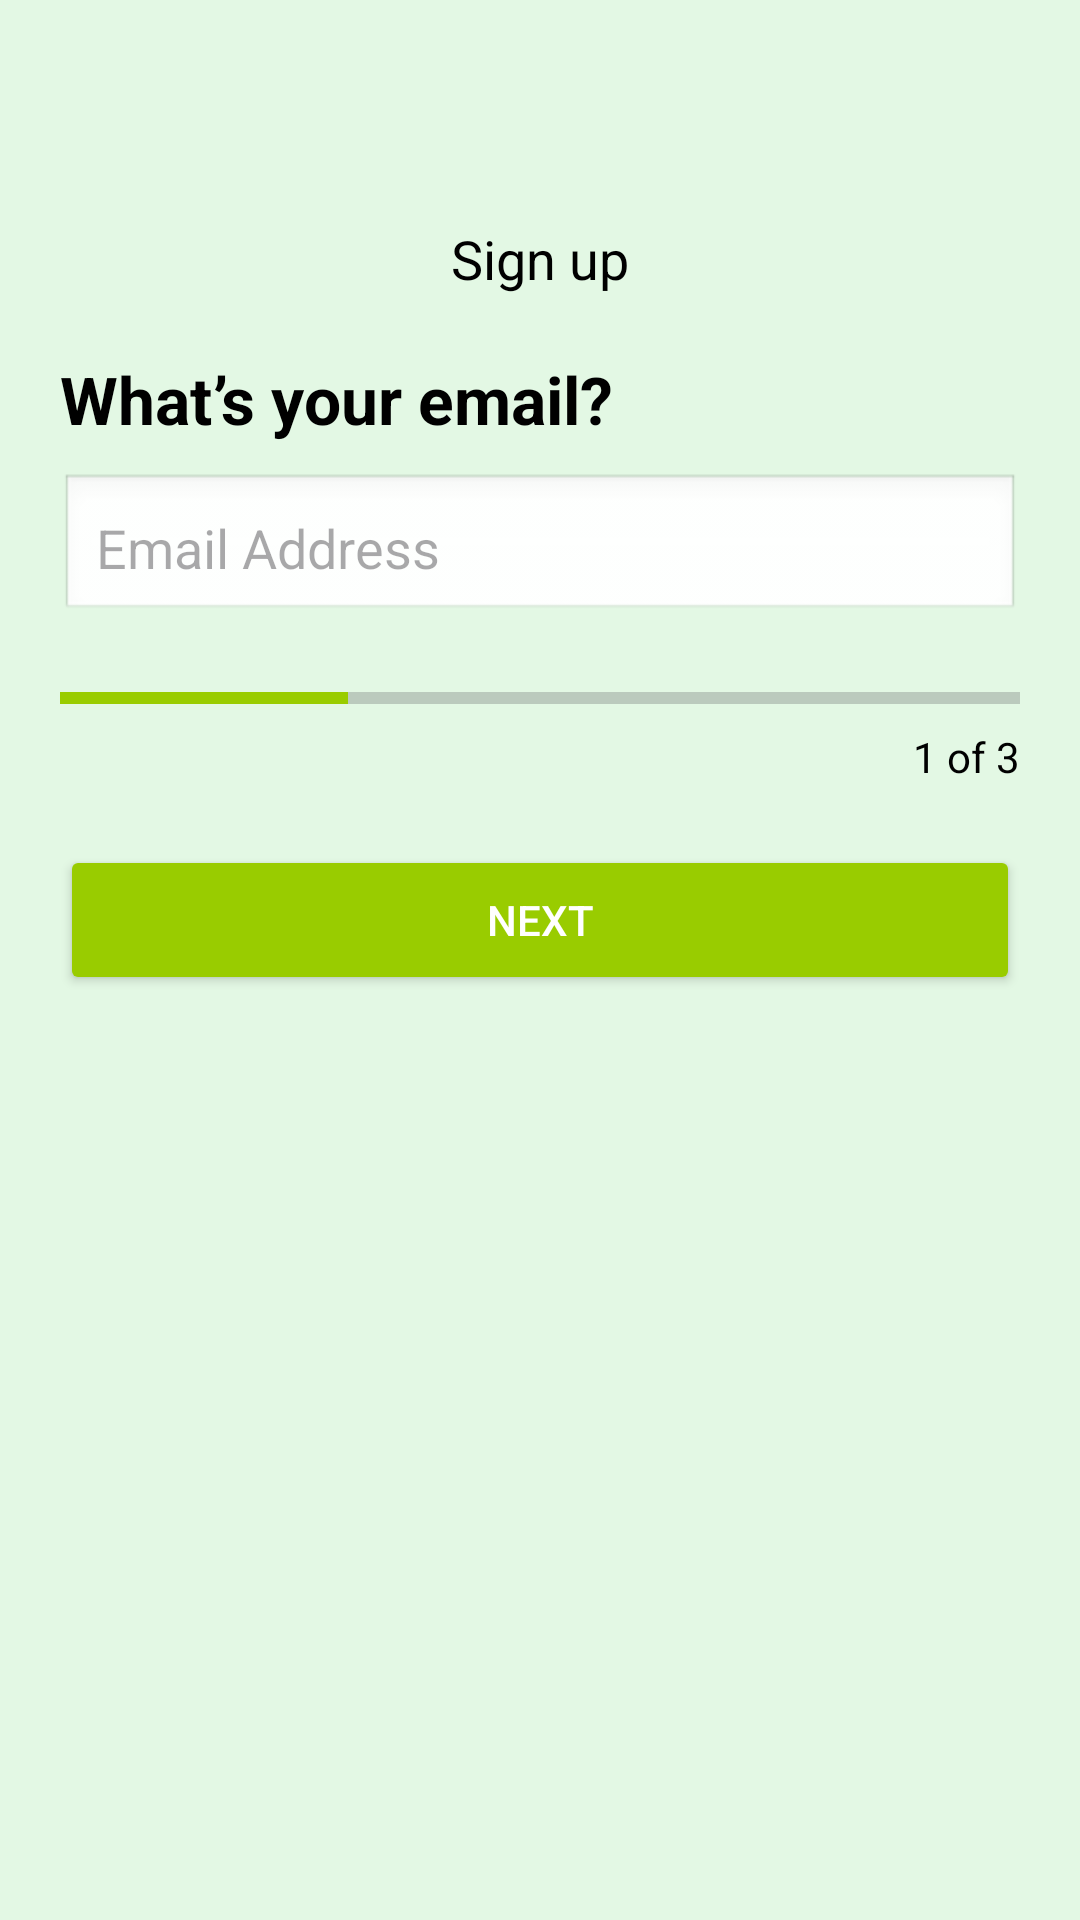

Reconstruct the res/layout file that produces this screen, plus the resources it refers to.
<!-- AndroidManifest.xml: application theme Theme.Mohir -->
<!-- res/layout/activity_sign1.xml -->
<?xml version="1.0" encoding="utf-8"?>
<androidx.constraintlayout.widget.ConstraintLayout
    xmlns:android="http://schemas.android.com/apk/res/android"
    xmlns:app="http://schemas.android.com/apk/res-auto"
    android:layout_width="match_parent"
    android:layout_height="match_parent"
    android:padding="20dp"
    android:background="#E3F8E4">

    <ImageView
        android:id="@+id/ivBack"
        android:layout_width="24dp"
        android:layout_height="24dp"
        android:src="@drawable/ic_back"
        android:contentDescription="Back"
        app:layout_constraintStart_toStartOf="parent"
        app:layout_constraintTop_toTopOf="parent"
        android:layout_marginTop="20dp"/>

    <TextView
        android:id="@+id/tvSignUpTitle"
        android:layout_width="wrap_content"
        android:layout_height="wrap_content"
        android:text="Sign up"
        android:textSize="18sp"
        android:textColor="@color/black"
        app:layout_constraintTop_toBottomOf="@id/ivBack"
        app:layout_constraintStart_toStartOf="parent"
        app:layout_constraintEnd_toEndOf="parent"
        android:layout_marginTop="10dp"/>

    <TextView
        android:id="@+id/tvQuestion"
        android:layout_width="wrap_content"
        android:layout_height="wrap_content"
        android:text="What’s your email?"
        android:textSize="22sp"
        android:textStyle="bold"
        android:textColor="@color/black"
        app:layout_constraintTop_toBottomOf="@id/tvSignUpTitle"
        app:layout_constraintStart_toStartOf="parent"
        android:layout_marginTop="20dp"/>

    <EditText
        android:id="@+id/etEmail"
        android:layout_width="0dp"
        android:layout_height="50dp"
        android:hint="Email Address"
        android:padding="12dp"
        android:background="@android:drawable/edit_text"
        android:inputType="textEmailAddress"
        app:layout_constraintTop_toBottomOf="@id/tvQuestion"
        app:layout_constraintStart_toStartOf="parent"
        app:layout_constraintEnd_toEndOf="parent"
        android:layout_marginTop="10dp"/>

    <ProgressBar
        android:id="@+id/progressBar"
        style="?android:attr/progressBarStyleHorizontal"
        android:layout_width="0dp"
        android:layout_height="10dp"
        android:progress="30"
        android:max="100"
        android:progressTint="@android:color/holo_green_light"
        app:layout_constraintTop_toBottomOf="@id/etEmail"
        app:layout_constraintStart_toStartOf="parent"
        app:layout_constraintEnd_toEndOf="parent"
        android:layout_marginTop="20dp"/>

    <TextView
        android:id="@+id/tvStep"
        android:layout_width="wrap_content"
        android:layout_height="wrap_content"
        android:text="1 of 3"
        android:textSize="14sp"
        android:textColor="@color/black"
        app:layout_constraintTop_toBottomOf="@id/progressBar"
        app:layout_constraintEnd_toEndOf="parent"
        android:layout_marginTop="5dp"/>

    <Button
        android:id="@+id/btnNext"
        android:layout_width="0dp"
        android:layout_height="50dp"
        android:text="Next"
        android:backgroundTint="@android:color/holo_green_light"
        android:textColor="@color/white"
        app:layout_constraintTop_toBottomOf="@id/tvStep"
        app:layout_constraintStart_toStartOf="parent"
        app:layout_constraintEnd_toEndOf="parent"
        android:layout_marginTop="20dp"/>

</androidx.constraintlayout.widget.ConstraintLayout>
<!-- resources referenced by this layout -->
<resources>
  <style name="Theme.Mohir" parent="Base.Theme.Mohir" />
  <style name="Base.Theme.Mohir" parent="Theme.Material3.DayNight.NoActionBar">
          
          
      </style>
  <!-- not gathered from this repository: default colours our renderer supplied (Android Studio template values) -->
  <color name="black">#FF000000</color>
  <color name="white">#FFFFFFFF</color>
</resources>
